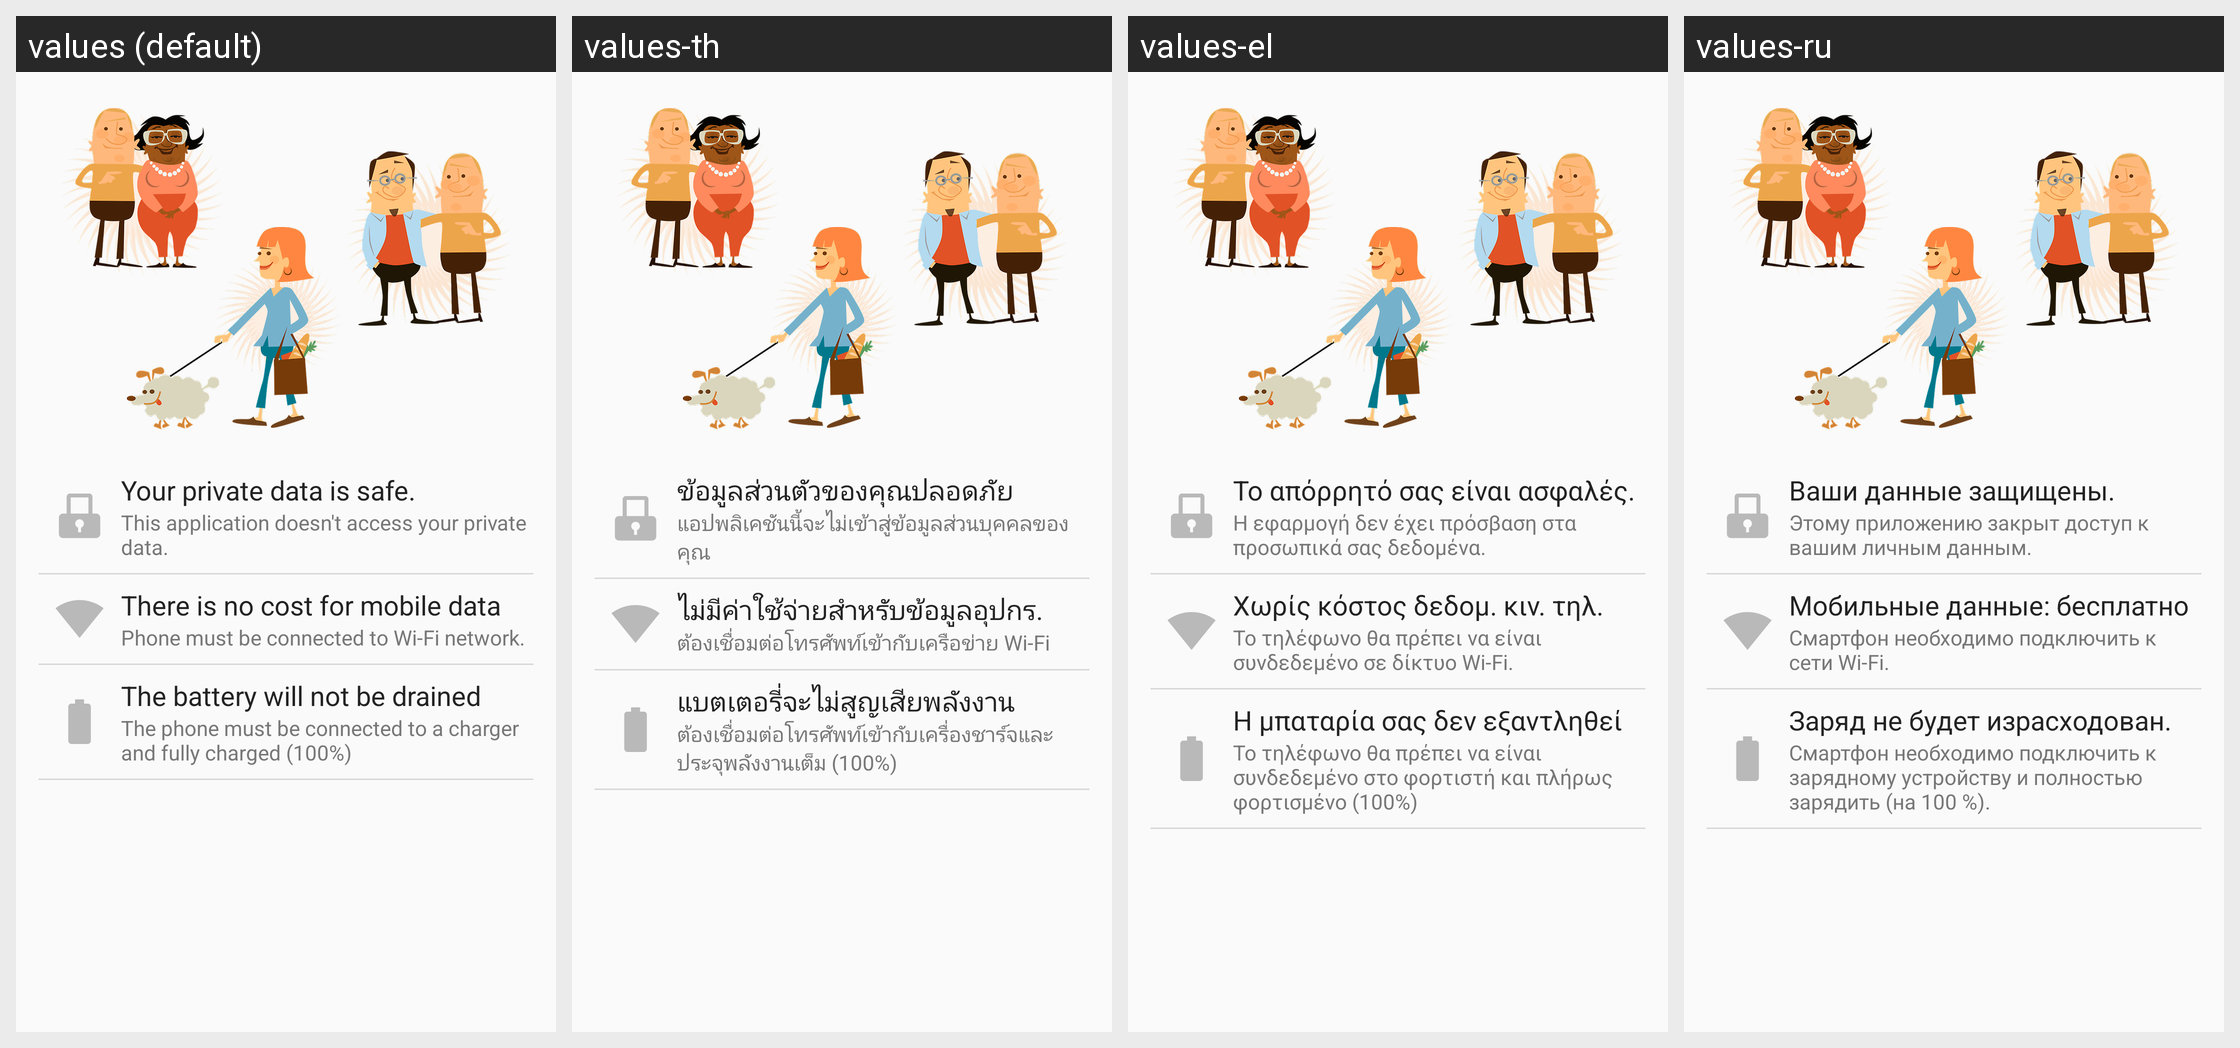

The Android screen above is rendered under several locales of the same app. Produce the string resources it draws, with the default and per-locale values.
Android screen res/layout/fragment_wizard_settings.xml rendered under 4 locales, left to right: values (default), values-th, values-el, values-ru. Device: Nexus 5 (rendered at 1080×1920; each locale shown at half size, 540×960, under a caption strip naming it); theme AppTheme.
Other locales in the repository, not shown: values-af, values-am, values-ar, values-az, values-az-rAZ, values-be, values-bg, values-bn, values-bn-rBD, values-bs, values-ca, values-cs, values-da, values-de, values-en, values-en-rCA, values-en-rGB, values-es, values-es-rES, values-es-rUS, values-et, values-et-rEE, values-eu, values-eu-rES, values-fa, values-fi, values-fr, values-fr-rCA, values-gl, values-gl-rES, values-gu-rIN, values-hi, values-hr, values-hu, values-hy, values-hy-rAM, values-in, values-is, values-is-rIS, values-it, values-iw, values-ja, values-jv, values-ka, values-ka-rGE, values-kk, values-kk-rKZ, values-km-rKH, values-kn, values-kn-rIN, values-ko, values-ky-rKG, values-lo-rLA, values-lt, values-lv, values-mk, values-mk-rMK, values-ml, values-ml-rIN, values-mn-rMN, values-mr, values-mr-rIN, values-ms, values-ms-rMY, values-my-rMM, values-nb, values-ne-rNP, values-nl, values-pa-rIN, values-pl, values-pt, values-pt-rBR, values-pt-rPT, values-ro, values-si-rLK, values-sk, values-sl, values-sq, values-sq-rAL, values-sr, values-su, values-sv, values-sw, values-ta, values-ta-rIN, values-te, values-te-rIN, values-tl, values-tr, values-tt, values-uk, values-ur-rPK, values-uz-rUZ, values-vi, values-zh-rCN, values-zh-rHK, values-zh-rTW, values-zu.
Strings drawn on this screen, with the default value and each locale's value (text and hints the layout hard-codes, and strings that could not be matched under every locale, appear in the picture but are not listed):

private_date_safe_title
  values: Your private data is safe.
  values-th: ข้อมูลส่วนตัวของคุณปลอดภัย
  values-el: Το απόρρητό σας είναι ασφαλές.
  values-ru: Ваши данные защищены.

private_date_safe_text
  values: This application doesn't access your private data.
  values-th: แอปพลิเคชันนี้จะไม่เข้าสู่ข้อมูลส่วนบุคคลของคุณ
  values-el: Η εφαρμογή δεν έχει πρόσβαση στα προσωπικά σας δεδομένα.
  values-ru: Этому приложению закрыт доступ к вашим личным данным.

no_cost_mobile_data_title
  values: There is no cost for mobile data
  values-th: ไม่มีค่าใช้จ่ายสำหรับข้อมูลอุปกร.
  values-el: Χωρίς κόστος δεδομ. κιν. τηλ.
  values-ru: Мобильные данные: бесплатно

no_cost_mobile_data_text
  values: Phone must be connected to Wi-Fi network.
  values-th: ต้องเชื่อมต่อโทรศัพท์เข้ากับเครือข่าย Wi-Fi
  values-el: Το τηλέφωνο θα πρέπει να είναι συνδεδεμένο σε δίκτυο Wi-Fi.
  values-ru: Смартфон необходимо подключить к сети Wi-Fi.

battery_not_drained_title
  values: The battery will not be drained
  values-th: แบตเตอรี่จะไม่สูญเสียพลังงาน
  values-el: Η μπαταρία σας δεν εξαντληθεί
  values-ru: Заряд не будет израсходован.

battery_not_drained_text
  values: The phone must be connected to a charger and fully charged (100%)
  values-th: ต้องเชื่อมต่อโทรศัพท์เข้ากับเครื่องชาร์จและประจุพลังงานเต็ม (100%)
  values-el: Το τηλέφωνο θα πρέπει να είναι συνδεδεμένο στο φορτιστή και πλήρως φορτισμένο (100%)
  values-ru: Смартфон необходимо подключить к зарядному устройству и полностью зарядить (на 100 %).
